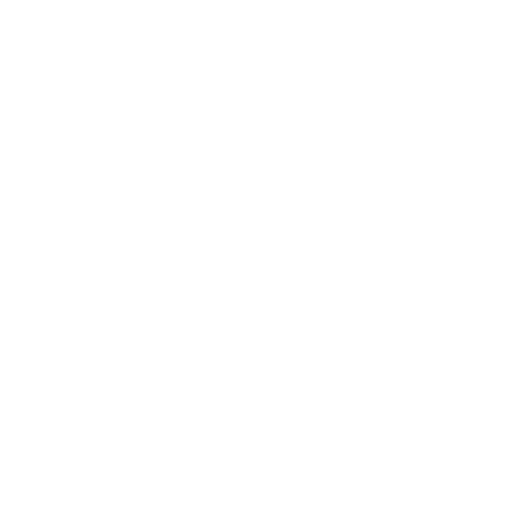
t = 0.00 s
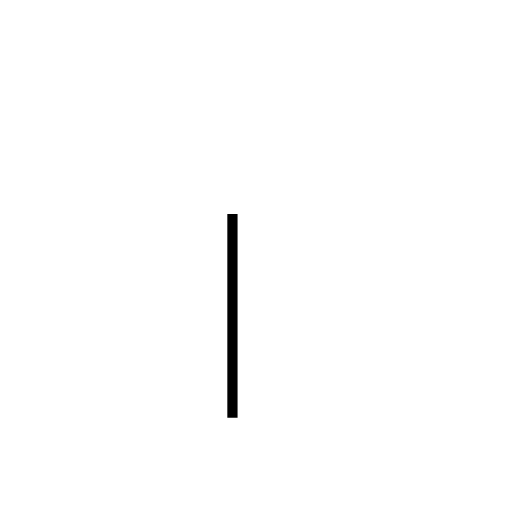
t = 0.60 s
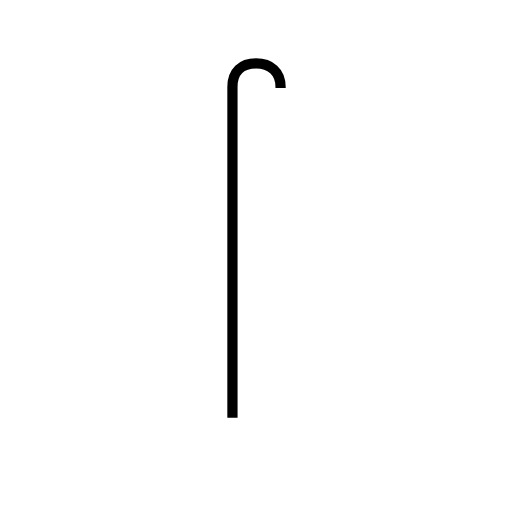
t = 1.20 s
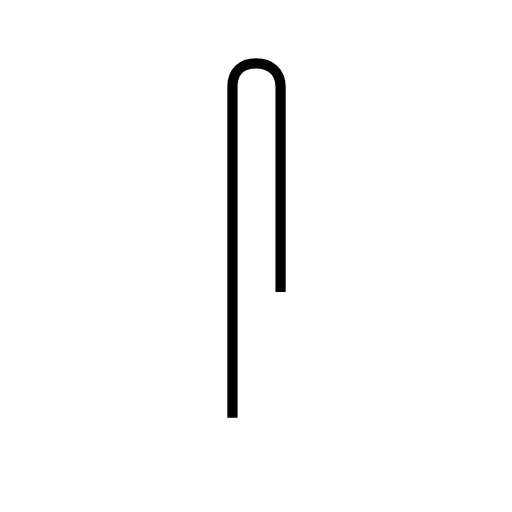
t = 1.79 s
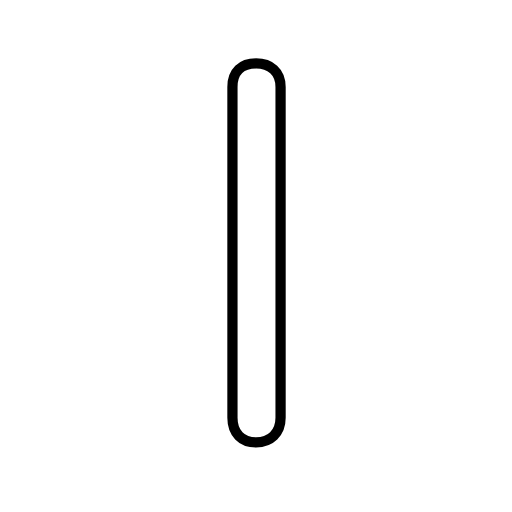
t = 2.39 s

The animated SVG that drew these frames (rendered in a browser with its animation timeline set to each time). Animation: 1 SMIL element (animate=1); one cycle of 2.39 s.

<?xml version='1.0' encoding='utf-8'?>
<svg viewBox="0.0 -6.0 50.0 50.0" version="1.1" xmlns="http://www.w3.org/2000/svg"><rect x="-1000" y="-1000" width="2000" height="2000" stroke="white" fill="white" /><g style="fill:none;stroke:#000000;stroke-width:1"><path d="M 22.7 -3.2 L 22.7 -35.5 C 22.7 -37.0 23.6 -37.8 25.0 -37.8 C 26.4 -37.8 27.4 -37.0 27.4 -35.5 L 27.4 -3.2 C 27.4 -1.7 26.4 -0.8 25.0 -0.8 C 23.6 -0.8 22.7 -1.7 22.7 -3.2 Z" transform="translate(0.0 38.0)" stroke-dasharray="79.64193566715662" stroke-dashoffset="79.64193566715662"><animate attributeName="stroke-dashoffset" from="79.64193566715662" to="0" dur="2.3892580700146984s" begin="0s" fill="freeze" /></path></g></svg>
